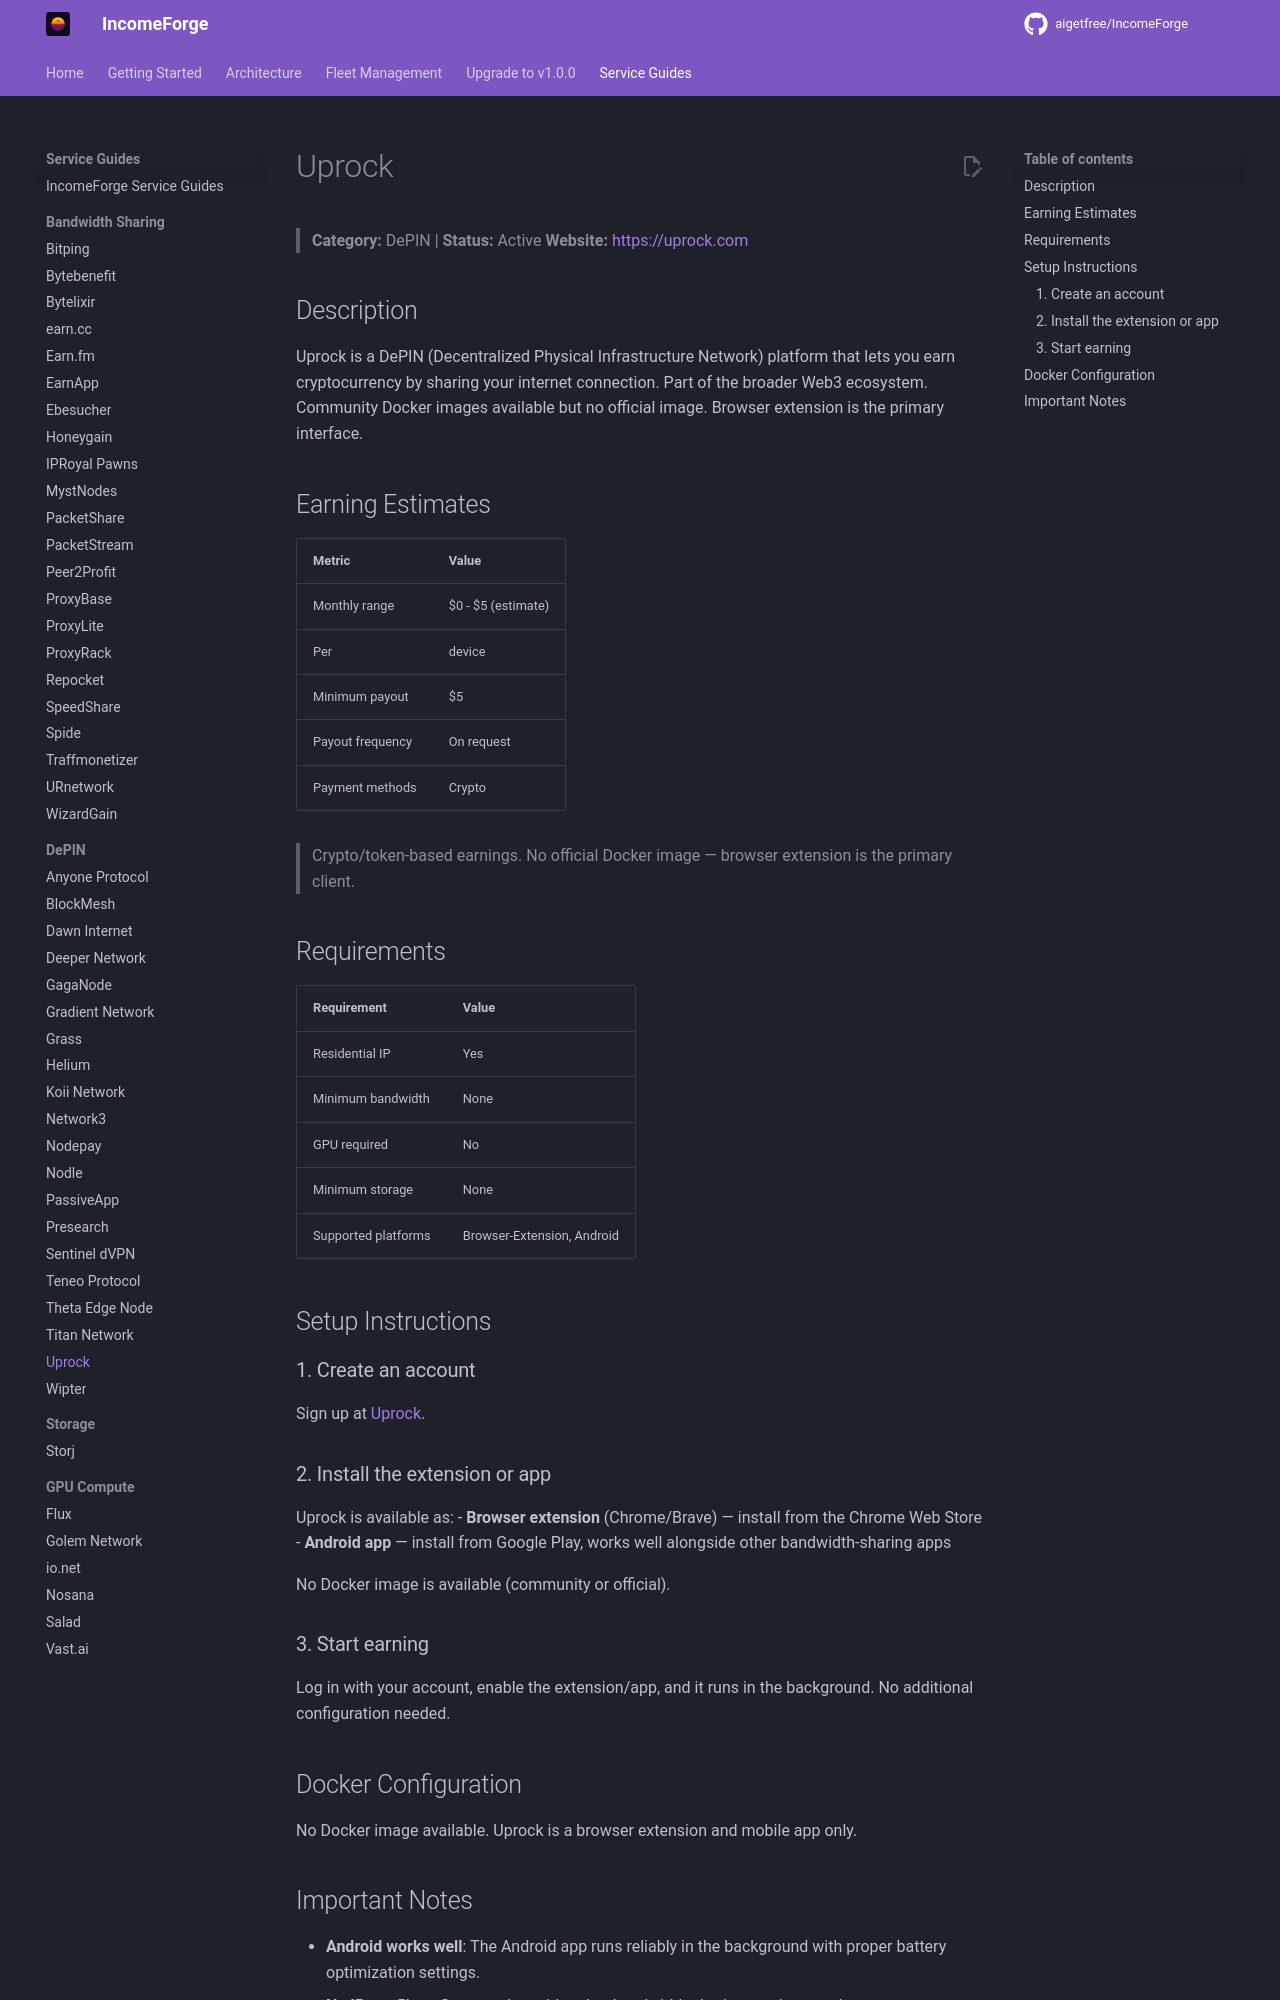

repository: NullTarder/IncomeForge · page: guides/uprock/index.html · generator: mkdocs

# Uprock

> **Category:** DePIN | **Status:** Active
> **Website:** [https://uprock.com](https://uprock.com)

## Description

Uprock is a DePIN (Decentralized Physical Infrastructure Network) platform that lets you earn cryptocurrency by sharing your internet connection. Part of the broader Web3 ecosystem. Community Docker images available but no official image. Browser extension is the primary interface.

## Earning Estimates

| Metric | Value |
|--------|-------|
| Monthly range | $0 - $5 (estimate) |
| Per | device |
| Minimum payout | $5 |
| Payout frequency | On request |
| Payment methods | Crypto |

> Crypto/token-based earnings. No official Docker image — browser extension is the primary client.

## Requirements

| Requirement | Value |
|-------------|-------|
| Residential IP | Yes |
| Minimum bandwidth | None |
| GPU required | No |
| Minimum storage | None |
| Supported platforms | Browser-Extension, Android |

## Setup Instructions

### 1. Create an account

Sign up at [Uprock](https://link.uprock.com/i/33e8492e).

### 2. Install the extension or app

Uprock is available as:
- **Browser extension** (Chrome/Brave) — install from the Chrome Web Store
- **Android app** — install from Google Play, works well alongside other bandwidth-sharing apps

No Docker image is available (community or official).

### 3. Start earning

Log in with your account, enable the extension/app, and it runs in the background. No additional configuration needed.

## Docker Configuration

No Docker image available. Uprock is a browser extension and mobile app only.
